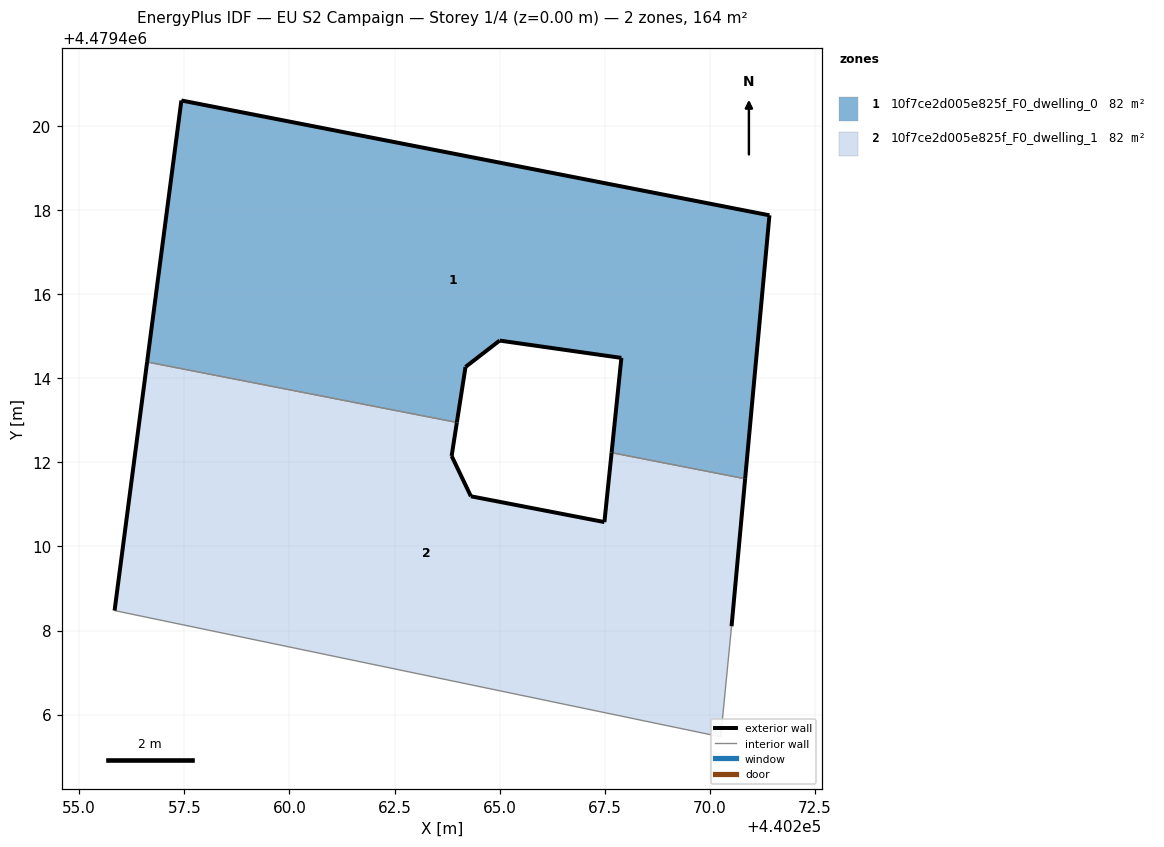
=== STOREY PLAN SPEC (per zone: floor XY polygon, exterior-wall plan segments, windows/doors) ===
zone 1: 10f7ce2d005e825f_F0_dwelling_0  (82.2 m²)
  floor: (440270.84, 4479411.61) (440271.41, 4479417.88) (440257.43, 4479420.61) (440256.61, 4479414.39) (440263.98, 4479412.95) (440264.19, 4479414.27) (440265.00, 4479414.90) (440267.89, 4479414.49) (440267.66, 4479412.23)
  exterior wall: (440267.66, 4479412.23) – (440267.89, 4479414.49)  [2.3 m]
  exterior wall: (440267.89, 4479414.49) – (440265.00, 4479414.90)  [2.9 m]
  exterior wall: (440265.00, 4479414.90) – (440264.19, 4479414.27)  [1.0 m]
  exterior wall: (440264.19, 4479414.27) – (440263.98, 4479412.95)  [1.3 m]
  exterior wall: (440256.61, 4479414.39) – (440257.43, 4479420.61)  [6.3 m]
  exterior wall: (440257.43, 4479420.61) – (440271.41, 4479417.88)  [14.2 m]
  exterior wall: (440271.41, 4479417.88) – (440270.84, 4479411.61)  [6.3 m]
  interior walls: 2
zone 2: 10f7ce2d005e825f_F0_dwelling_1  (82.2 m²)
  floor: (440270.26, 4479405.47) (440270.51, 4479408.10) (440270.84, 4479411.61) (440267.66, 4479412.23) (440267.49, 4479410.58) (440264.31, 4479411.19) (440263.86, 4479412.15) (440263.98, 4479412.95) (440256.61, 4479414.39) (440255.84, 4479408.48)
  exterior wall: (440263.98, 4479412.95) – (440263.86, 4479412.15)  [0.8 m]
  exterior wall: (440263.86, 4479412.15) – (440264.31, 4479411.19)  [1.1 m]
  exterior wall: (440264.31, 4479411.19) – (440267.49, 4479410.58)  [3.2 m]
  exterior wall: (440267.49, 4479410.58) – (440267.66, 4479412.23)  [1.7 m]
  exterior wall: (440270.84, 4479411.61) – (440270.51, 4479408.10)  [3.5 m]
  exterior wall: (440255.84, 4479408.48) – (440256.61, 4479414.39)  [6.0 m]
  interior walls: 4

=== DERIVED (storey summary) ===
Building: EU S2 Campaign
Storey: 1 of 4  (floor level z = 0.00 m)
Storey gross floor area: 164.4 m²
Zones on this storey: 2
  - 10f7ce2d005e825f_F0_dwelling_0: floor 82.2 m²; exterior wall 34.4 m (103.1 m²); WWR 0.0%
  - 10f7ce2d005e825f_F0_dwelling_1: floor 82.2 m²; exterior wall 16.2 m (48.7 m²); WWR 0.0%
Zone adjacency (shared interzone walls):
  - 10f7ce2d005e825f_F0_dwelling_0 ↔ 10f7ce2d005e825f_F0_dwelling_1